The GitHub repository lambertgeo/PHI contains a labelled image folder "data" with 4 categories: negatif, negative, positif, positive. Examples follow, each with its label.

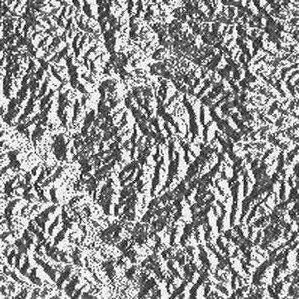
Label: positif

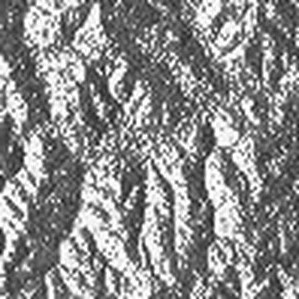
Label: negative

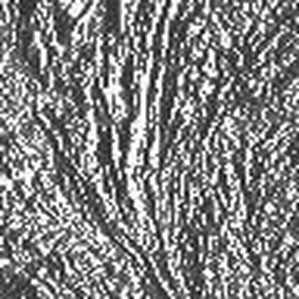
Label: negatif

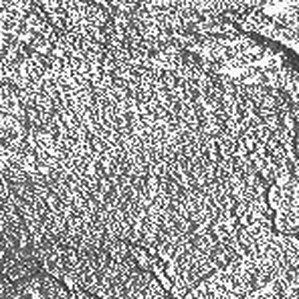
Label: negatif

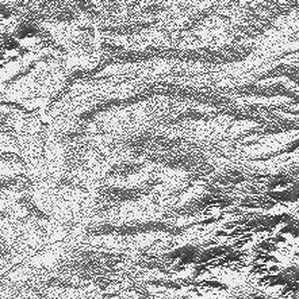
Label: positive

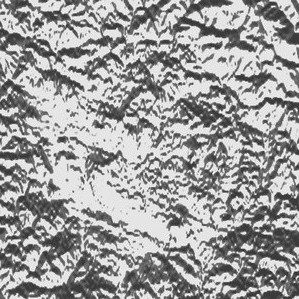
Label: positive
